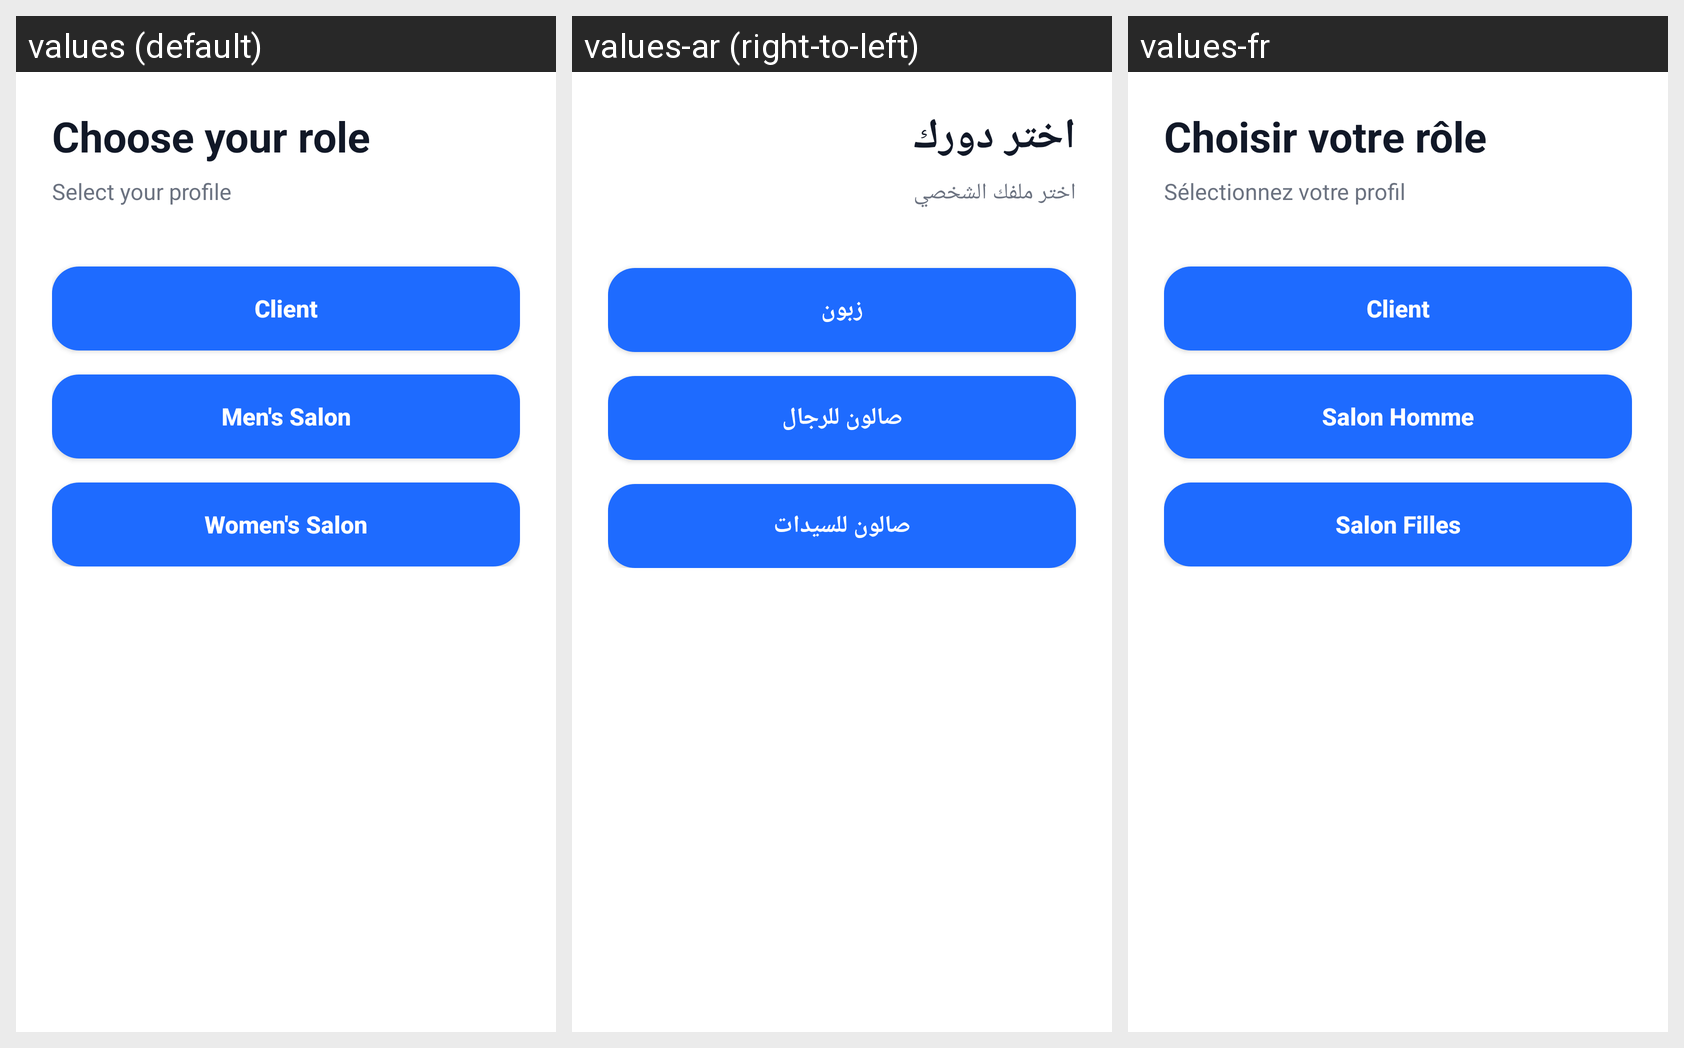

Locale-by-locale string values for the Android screen shown in this grid:
Android screen res/layout/activity_role_selection.xml rendered under 3 locales, left to right: values (default), values-ar (right-to-left), values-fr. Device: Nexus 5 (rendered at 1080×1920; each locale shown at half size, 540×960, under a caption strip naming it); theme Theme.DabaCut.
Strings drawn on this screen, with the default value and each locale's value (text and hints the layout hard-codes, and strings that could not be matched under every locale, appear in the picture but are not listed):

choose_role
  values: Choose your role
  values-ar: اختر دورك
  values-fr: Choisir votre rôle

select_profile
  values: Select your profile
  values-ar: اختر ملفك الشخصي
  values-fr: Sélectionnez votre profil

client
  values: Client
  values-ar: زبون
  values-fr: Client

salon_homme
  values: Men's Salon
  values-ar: صالون للرجال
  values-fr: Salon Homme

salon_filles
  values: Women's Salon
  values-ar: صالون للسيدات
  values-fr: Salon Filles
